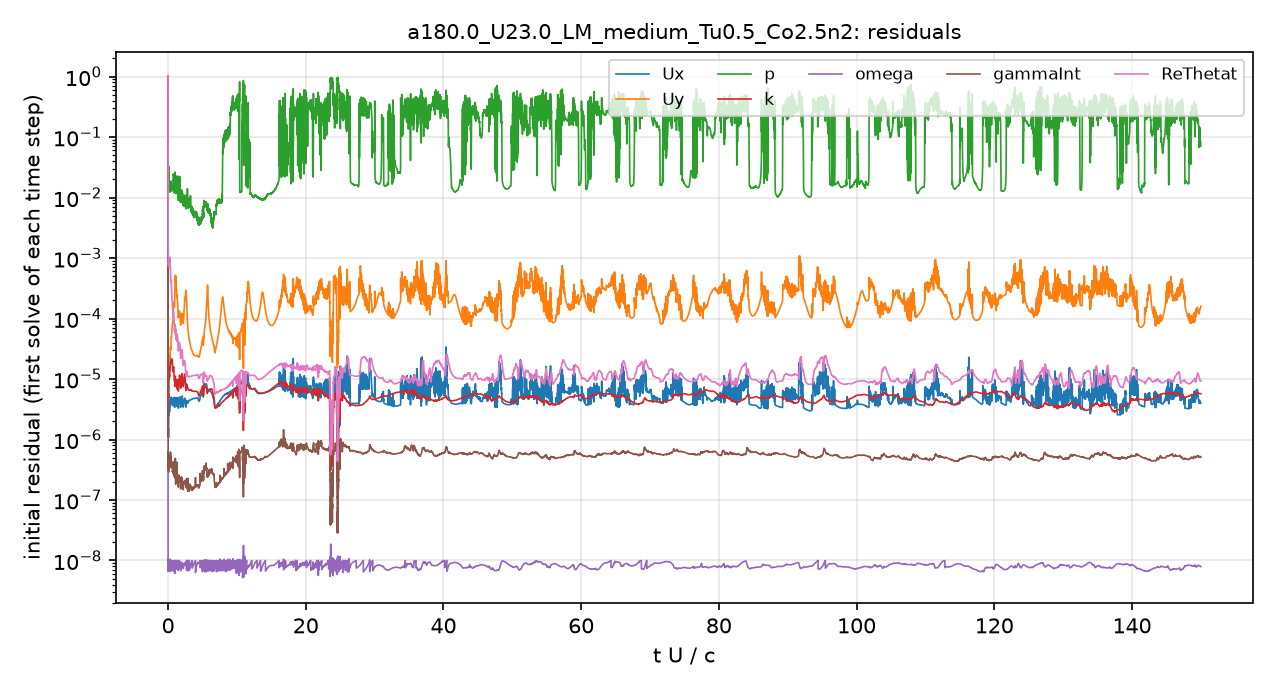

Source data for this figure (header and first rows):
# first initial residual per time step; …
t_s, Ux_initial, Uy_initial, p_initial, k_initial, omega_initial, gammaInt_initial, ReThetat_initial
2.5043488e-08, 1, 1, 1, 1, 3.1095081e-07, 1, 1
3.2135794e-06, 1.5791026e-06, 1.669563e-05, 0.04195, 1.4234957e-06, 1.5987086e-08, 1.8181209e-06, 0.007409
9.3768508e-06, 1.5769179e-06, 1.4527969e-05, 0.04181, 3.6631055e-06, 9.1934174e-09, 1.2730842e-06, 0.00393
1.7024629e-05, 1.406083e-06, 1.1857756e-05, 0.0361, 6.9213707e-06, 6.7018274e-09, 9.0577845e-07, 0.002593
2.5143687e-05, 1.2799033e-06, 1.0117681e-05, 0.02977, 4.7229329e-06, 1.0052533e-08, 7.1925074e-07, 0.001898
3.4214925e-05, 1.2795481e-06, 9.53393e-06, 0.02517, 5.6144745e-06, 8.2837434e-09, 5.9678675e-07, 0.001651
4.4133991e-05, 1.2428126e-06, 8.8842262e-06, 0.02101, 6.5612471e-06, 1.0101089e-08, 6.5942488e-07, 0.001419
5.4866088e-05, 1.2784548e-06, 8.8732565e-06, 0.0189, 7.0032218e-06, 7.6159941e-09, 4.9633685e-07, 0.001279
6.6471703e-05, 1.3422989e-06, 9.0772775e-06, 0.01715, 7.6016301e-06, 8.4007997e-09, 4.5007582e-07, 0.001184
7.8343874e-05, 1.4682121e-06, 9.6965364e-06, 0.01782, 7.4546674e-06, 9.5711436e-09, 4.2969865e-07, 0.001134
9.0963108e-05, 1.3036572e-06, 8.5572401e-06, 0.01851, 5.5517112e-06, 9.085327e-09, 3.5347399e-07, 0.0009126
0.0001023, 1.24402e-06, 8.4442579e-06, 0.02606, 5.2954208e-06, 8.9981647e-09, 3.4342043e-07, 0.0008379
0.0001138, 1.275098e-06, 8.8836324e-06, 0.03282, 4.1316241e-06, 1.0374434e-08, 4.4598748e-07, 0.0008075
0.0001259, 1.1587297e-06, 8.2287187e-06, 0.02411, 5.7199658e-06, 9.6702396e-09, 3.6961769e-07, 0.0007902
0.0001388, 1.1111969e-06, 8.0108573e-06, 0.02727, 5.0391717e-06, 7.6218169e-09, 3.1911662e-07, 0.0007747
0.0001512, 1.1926021e-06, 8.4346637e-06, 0.02342, 5.7586954e-06, 9.8290559e-09, 2.8612902e-07, 0.0007282
0.0001652, 1.6687699e-06, 1.1258656e-05, 0.02756, 6.4921607e-06, 9.8233596e-09, 3.1541904e-07, 0.0007888
0.0001817, 2.4125217e-06, 1.5566338e-05, 0.03015, 7.4007139e-06, 9.2891839e-09, 3.729497e-07, 0.0008589
0.0001993, 2.6487118e-06, 1.6753111e-05, 0.02362, 8.5827029e-06, 8.7400678e-09, 3.2918451e-07, 0.0007971
0.000218, 3.1512643e-06, 2.0613422e-05, 0.02048, 1.2955527e-05, 8.835689e-09, 3.8137761e-07, 0.0009159
0.0002402, 3.1771533e-06, 2.117725e-05, 0.02154, 1.5684691e-05, 8.3552711e-09, 4.1774668e-07, 0.0009574
0.000262, 2.8308312e-06, 1.8605907e-05, 0.01836, 1.5212146e-05, 9.6059119e-09, 3.7184171e-07, 0.0009141
0.0002845, 2.5540639e-06, 1.6206636e-05, 0.01689, 1.2690933e-05, 7.4635748e-09, 3.5075244e-07, 0.0008775
0.0003077, 2.571136e-06, 1.5756753e-05, 0.0165, 1.0970634e-05, 8.7146963e-09, 3.5101585e-07, 0.0008972
0.000333, 2.9346191e-06, 1.7319975e-05, 0.01502, 1.0212515e-05, 7.0650993e-09, 4.2122068e-07, 0.0009564
0.0003601, 3.144933e-06, 1.813672e-05, 0.01746, 1.0692711e-05, 8.5523342e-09, 3.8914152e-07, 0.0009306
0.0003879, 3.2183764e-06, 1.8872774e-05, 0.01488, 1.1912561e-05, 9.349841e-09, 3.847443e-07, 0.0009326
0.0004136, 2.9426241e-06, 1.7509784e-05, 0.01492, 1.1137943e-05, 8.92527e-09, 3.4876782e-07, 0.0008644
0.0004399, 2.8873181e-06, 1.7526235e-05, 0.01376, 1.0845344e-05, 9.1757567e-09, 3.4431848e-07, 0.0008597
0.0004682, 3.1613946e-06, 1.9907204e-05, 0.01375, 1.1203145e-05, 7.3169983e-09, 3.8540339e-07, 0.0009292
0.0005004, 3.6849017e-06, 2.386627e-05, 0.01558, 1.2161928e-05, 1.0031517e-08, 5.3784054e-07, 0.001029
0.0005348, 3.8358811e-06, 2.4530114e-05, 0.013, 1.3944721e-05, 7.9267263e-09, 4.2439953e-07, 0.0009732
0.0005676, 3.6149075e-06, 2.2896573e-05, 0.01335, 1.3821775e-05, 8.2804227e-09, 3.9904757e-07, 0.0008414
0.0006004, 3.5126009e-06, 2.2495908e-05, 0.01571, 1.3980207e-05, 8.3544885e-09, 3.5049484e-07, 0.0007471
0.0006339, 3.6641145e-06, 2.4053709e-05, 0.0124, 1.5417878e-05, 9.0664265e-09, 3.7580465e-07, 0.0007107
0.0006711, 4.0953851e-06, 2.8116291e-05, 0.01341, 1.6820507e-05, 7.0650323e-09, 4.3724245e-07, 0.0007069
0.0007137, 4.616093e-06, 3.3693685e-05, 0.01468, 1.8075875e-05, 9.6833118e-09, 4.6487243e-07, 0.0006869
0.0007576, 4.1228828e-06, 3.2288809e-05, 0.014, 1.8474723e-05, 7.2083411e-09, 4.4091785e-07, 0.0005501
0.0007959, 3.7522415e-06, 3.0711216e-05, 0.01389, 1.8029738e-05, 7.4658693e-09, 3.6447465e-07, 0.0004551
0.0008353, 3.8244766e-06, 3.2432897e-05, 0.01338, 1.8505079e-05, 7.8014414e-09, 3.8304559e-07, 0.0004154
0.000878, 4.3661706e-06, 3.862256e-05, 0.01605, 1.9574275e-05, 8.876051e-09, 4.1028874e-07, 0.0004128
0.0009265, 4.9971113e-06, 4.7209202e-05, 0.01678, 2.0549441e-05, 7.5277302e-09, 4.7817555e-07, 0.0004064
0.0009767, 4.6713114e-06, 4.8086515e-05, 0.01607, 2.0939804e-05, 8.5918119e-09, 4.457511e-07, 0.0003405
0.001024, 4.3809739e-06, 4.9087252e-05, 0.01489, 2.0077706e-05, 8.0402239e-09, 3.7378069e-07, 0.0002881
0.001068, 4.6246184e-06, 5.6003025e-05, 0.01553, 2.0553867e-05, 8.3258248e-09, 3.8650189e-07, 0.0002728
0.001115, 4.467383e-06, 5.7973166e-05, 0.01757, 1.8894747e-05, 8.5807408e-09, 3.490326e-07, 0.0002348
0.00116, 4.4324938e-06, 6.0333739e-05, 0.01588, 1.8684274e-05, 9.014603e-09, 3.5176785e-07, 0.0002129
0.001206, 4.5052319e-06, 6.482634e-05, 0.01675, 2.0641035e-05, 9.900368e-09, 3.7423523e-07, 0.000204
0.001254, 4.6202485e-06, 7.254937e-05, 0.01688, 2.1263782e-05, 7.4339064e-09, 3.765274e-07, 0.0001959
0.001303, 4.4986173e-06, 7.9035175e-05, 0.01547, 1.9863205e-05, 7.5943092e-09, 3.2739901e-07, 0.0001769
0.001348, 4.2437904e-06, 8.3019356e-05, 0.01409, 1.739515e-05, 7.6235232e-09, 2.9546143e-07, 0.0001547
0.001392, 3.9735611e-06, 8.3936668e-05, 0.01627, 1.5366647e-05, 7.8058822e-09, 2.936414e-07, 0.0001352
0.001434, 3.7980701e-06, 8.3157469e-05, 0.01493, 1.4519168e-05, 7.9588577e-09, 3.046062e-07, 0.0001235
0.001475, 3.8412623e-06, 8.4941723e-05, 0.01531, 1.4581917e-05, 8.0597217e-09, 2.7909758e-07, 0.0001201
0.001519, 3.8474919e-06, 8.7423969e-05, 0.01554, 1.4073701e-05, 7.9458804e-09, 2.9473497e-07, 0.0001131
0.00156, 3.8531952e-06, 9.5337916e-05, 0.01494, 1.3697743e-05, 8.33171e-09, 2.8281861e-07, 0.0001078
0.001608, 4.7606811e-06, 0.0001332, 0.01949, 1.5766136e-05, 7.4572548e-09, 3.5304312e-07, 0.000126
0.001663, 4.8736419e-06, 0.000156, 0.02405, 1.532815e-05, 7.86642e-09, 3.6875879e-07, 0.0001225
0.001719, 4.7520717e-06, 0.0001662, 0.02076, 1.5016007e-05, 6.5329941e-09, 3.8136129e-07, 0.000114
... 4,941 more rows
